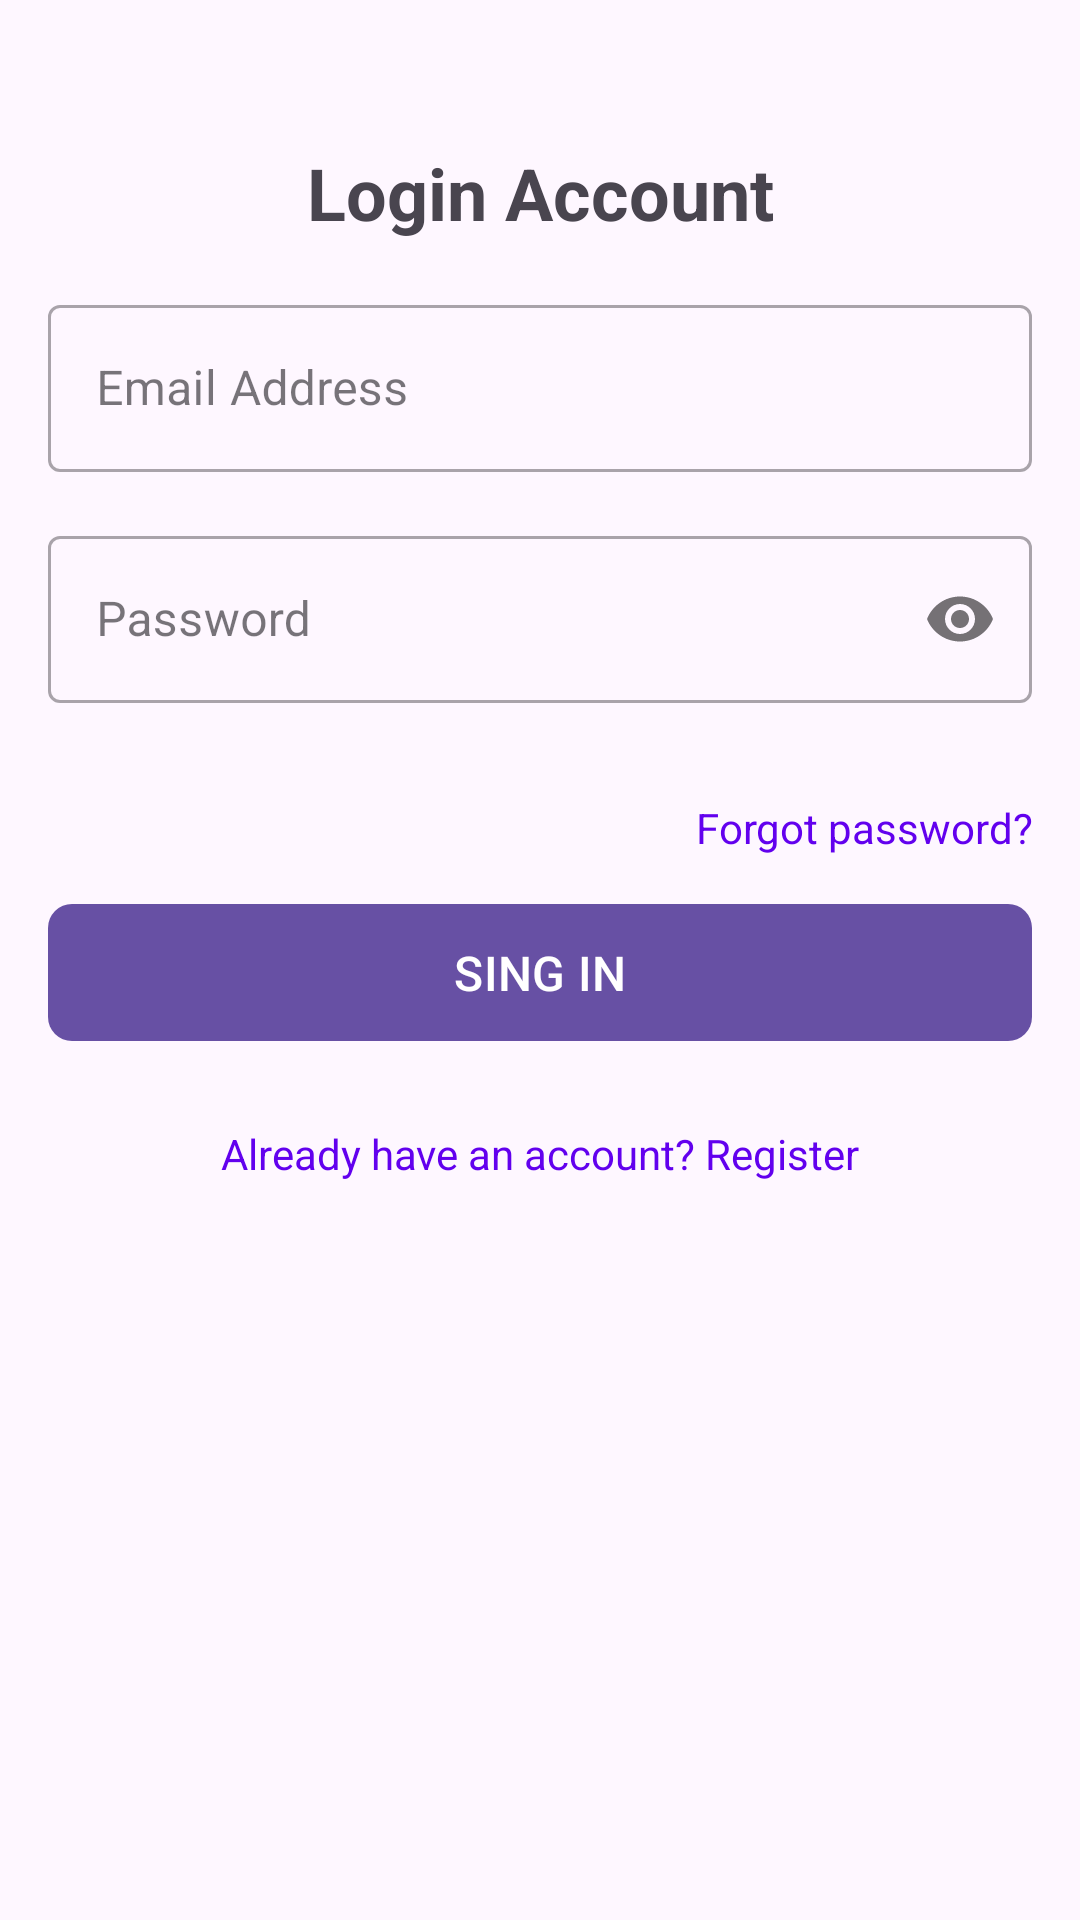

This screen was rendered from an Android layout file. Write that file and the resources it references.
<!-- AndroidManifest.xml: application theme Theme.Kotlin2 -->
<!-- res/layout/fragment_signin.xml -->
<?xml version="1.0" encoding="utf-8"?>
<FrameLayout xmlns:android="http://schemas.android.com/apk/res/android"
    xmlns:tools="http://schemas.android.com/tools"
    android:layout_width="match_parent"
    android:layout_height="match_parent"
    xmlns:app="http://schemas.android.com/apk/res-auto"
    tools:context=".fragment.SigninFragment">


    <androidx.constraintlayout.widget.ConstraintLayout
        android:layout_width="match_parent"
        android:layout_height="match_parent"
        android:padding="16dp">

        <TextView
            android:id="@+id/titleTextView"
            android:layout_width="wrap_content"
            android:layout_height="wrap_content"
            android:layout_marginTop="32dp"
            android:text="Login Account"
            android:textSize="24sp"
            android:textStyle="bold"
            app:layout_constraintEnd_toEndOf="parent"
            app:layout_constraintStart_toStartOf="parent"
            app:layout_constraintTop_toTopOf="parent" />


        <com.google.android.material.textfield.TextInputLayout
            android:id="@+id/emailInputLayout"
            style="@style/Widget.MaterialComponents.TextInputLayout.OutlinedBox"
            android:layout_width="0dp"
            android:layout_height="wrap_content"
            android:layout_marginTop="16dp"
            android:hint="Email Address"
            app:layout_constraintEnd_toEndOf="parent"
            app:layout_constraintStart_toStartOf="parent"
            app:layout_constraintTop_toBottomOf="@+id/titleTextView"
            app:startIconDrawable="@drawable/mail">

            <com.google.android.material.textfield.TextInputEditText
                android:id="@+id/emailEditText"
                android:layout_width="match_parent"
                android:layout_height="wrap_content"
                android:inputType="textEmailAddress" />
        </com.google.android.material.textfield.TextInputLayout>

        <com.google.android.material.textfield.TextInputLayout
            android:id="@+id/passwordInputLayout"
            style="@style/Widget.MaterialComponents.TextInputLayout.OutlinedBox"
            android:layout_width="0dp"
            android:layout_height="wrap_content"
            android:layout_marginTop="16dp"
            android:hint="Password"
            app:layout_constraintEnd_toEndOf="parent"
            app:layout_constraintStart_toStartOf="parent"
            app:layout_constraintTop_toBottomOf="@+id/emailInputLayout"
            app:passwordToggleEnabled="true"
            app:startIconDrawable="@drawable/lock">

            <com.google.android.material.textfield.TextInputEditText
                android:id="@+id/passwordEditText"
                android:layout_width="match_parent"
                android:layout_height="wrap_content"
                android:inputType="textPassword" />
        </com.google.android.material.textfield.TextInputLayout>

        <TextView
            android:id="@+id/forgotPasswordTextView"
            android:layout_width="match_parent"
            android:layout_height="wrap_content"
            android:layout_marginTop="32dp"
            android:gravity="right"
            android:text="Forgot password?"
            android:textColor="@color/design_default_color_primary"
            app:layout_constraintEnd_toEndOf="parent"
            app:layout_constraintStart_toStartOf="parent"
            app:layout_constraintTop_toBottomOf="@+id/passwordInputLayout" />

        <com.google.android.material.button.MaterialButton
            android:id="@+id/registerButton"
            android:layout_width="0dp"
            android:layout_height="wrap_content"
            android:layout_marginTop="12dp"
            android:paddingVertical="12dp"
            android:text="SING IN"
            android:textSize="16sp"
            app:cornerRadius="8dp"
            app:layout_constraintEnd_toEndOf="parent"
            app:layout_constraintHorizontal_bias="0.0"
            app:layout_constraintStart_toStartOf="parent"
            app:layout_constraintTop_toBottomOf="@+id/forgotPasswordTextView" />

        <TextView
            android:id="@+id/regesterPromptTextView"
            android:layout_width="wrap_content"
            android:layout_height="wrap_content"
            android:layout_marginTop="24dp"
            android:text="Already have an account? Register"
            android:textColor="@color/design_default_color_primary"
            app:layout_constraintEnd_toEndOf="parent"
            app:layout_constraintStart_toStartOf="parent"
            app:layout_constraintTop_toBottomOf="@+id/registerButton" />

    </androidx.constraintlayout.widget.ConstraintLayout>


</FrameLayout>
<!-- resources referenced by this layout -->
<resources>
  <style name="Theme.Kotlin2" parent="Theme.Material3.Light.NoActionBar">
      
      <item name="android:navigationBarColor">@android:color/transparent</item>
      <item name="android:statusBarColor">@android:color/transparent</item>
      <item name="android:windowLightStatusBar">?attr/isLightTheme</item>
    </style>
</resources>
